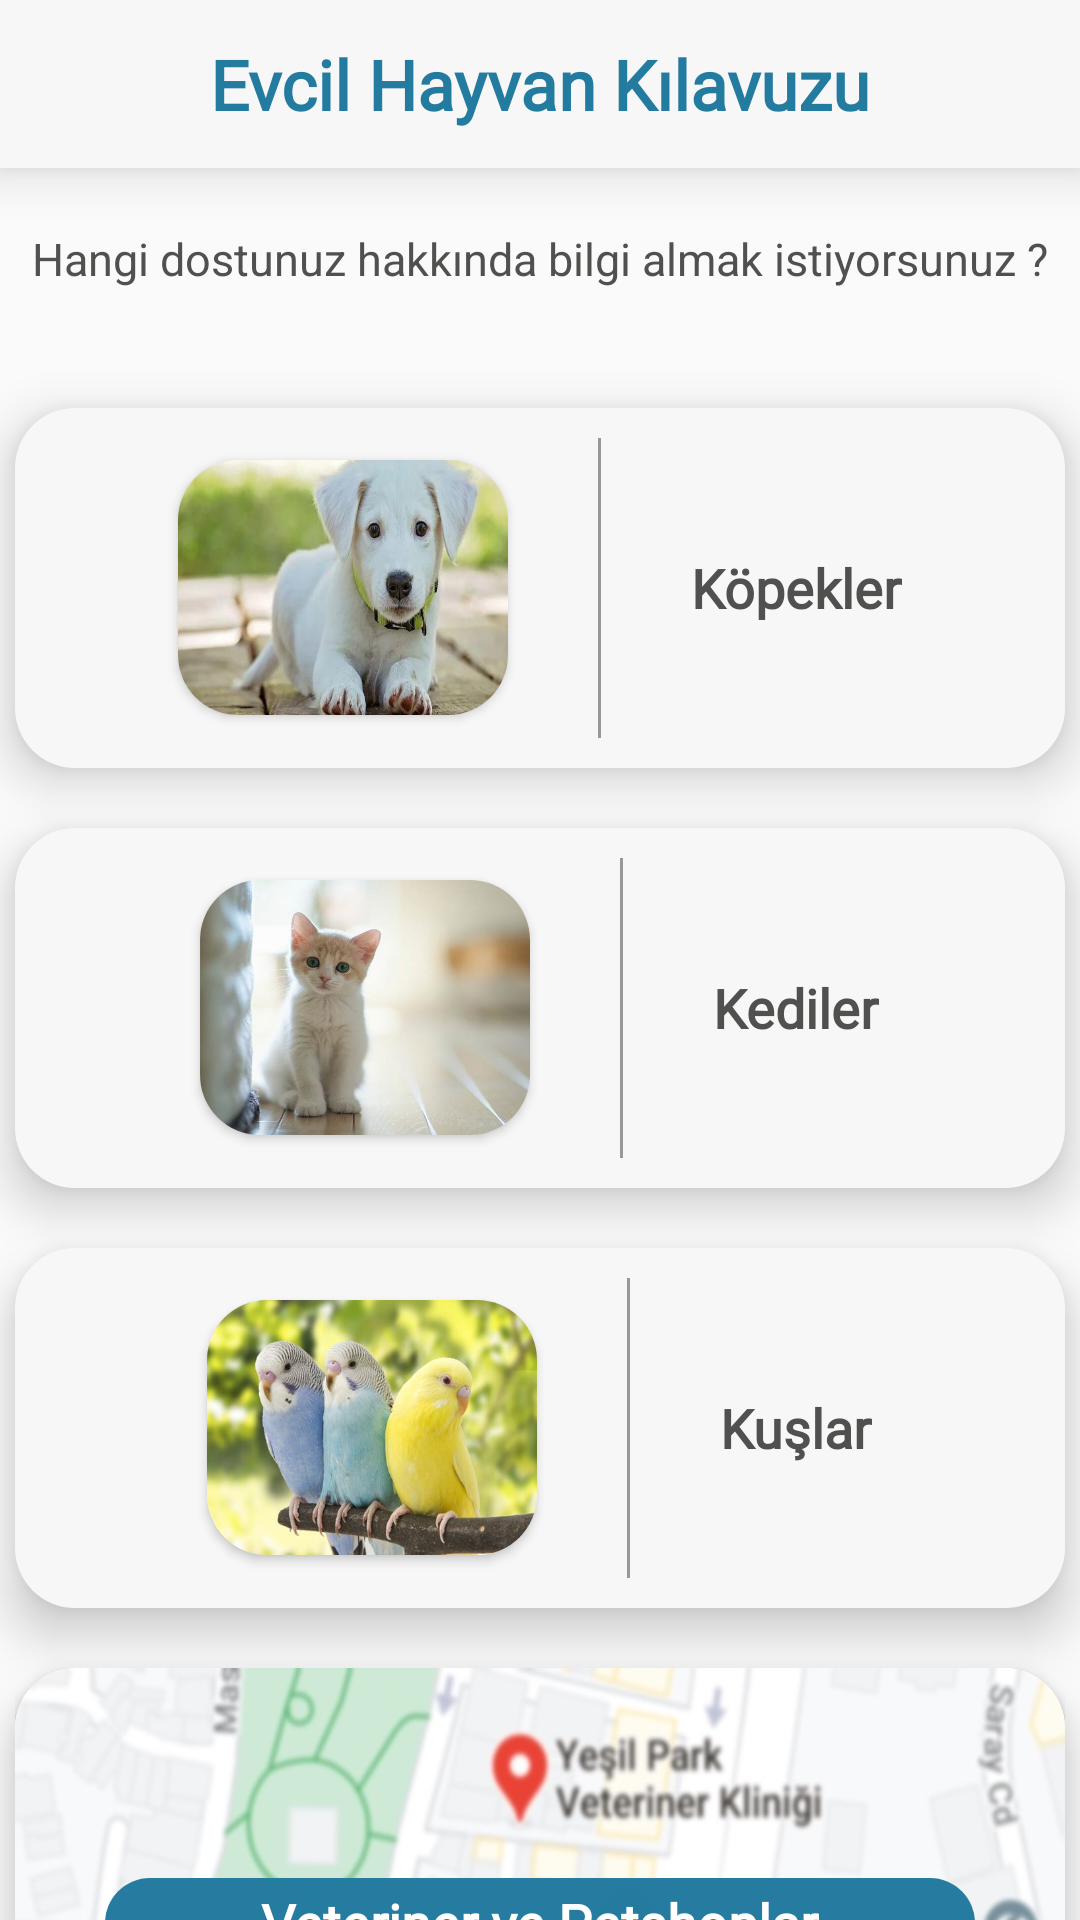

Write the Android layout XML for this screen, with the resource values it uses.
<!-- AndroidManifest.xml: application theme mainTheme -->
<!-- res/layout/activity_main.xml -->
<?xml version="1.0" encoding="utf-8"?>
<LinearLayout
        xmlns:android="http://schemas.android.com/apk/res/android"
        xmlns:tools="http://schemas.android.com/tools" xmlns:app="http://schemas.android.com/apk/res-auto"
        android:orientation="vertical"
        android:layout_width="match_parent"
        android:gravity="center_horizontal"
        android:layout_height="match_parent"
        tools:context=".MainActivity">


    <androidx.appcompat.widget.Toolbar
            android:id="@+id/toolBar"
            android:elevation="10dp"
            android:layout_width="match_parent"
            android:layout_height="?actionBarSize"
            android:background="@color/colorBackground">


        <ImageView
                android:src="@drawable/paw"
                android:layout_gravity="start"
                android:contentDescription="@string/app_name"
                android:layout_width="40dp"
                android:layout_height="match_parent"/>

        <TextView
                android:layout_gravity="center"
                android:id="@+id/header"
                android:fontFamily="@font/jockey_one"
                android:text="@string/app_name"
                android:textSize="23sp"
                android:textColor="@color/colorBlue"
                android:textStyle="bold"
                android:layout_width="wrap_content"
                android:layout_height="wrap_content"/>

    </androidx.appcompat.widget.Toolbar>

    <RelativeLayout
            android:layout_width="match_parent"
            android:layout_height="80dp">

        <TextView
                android:layout_alignParentTop="true"
                android:layout_marginTop="20dp"
                android:layout_centerHorizontal="true"
                android:text="@string/desc"
                android:textColor="@color/colorGrey"
                android:textSize="15sp"
                android:layout_width="wrap_content"
                android:layout_height="wrap_content"/>


    </RelativeLayout>

    <LinearLayout
           android:clickable="true"
           android:focusable="true"
           android:onClick="goDog"
           android:layout_marginBottom="20dp"
           android:orientation="horizontal"
           android:elevation="10dp"
           android:background="@drawable/layout_ripple"
           android:layout_width="350dp"
           android:gravity="center"
           android:layout_height="120dp">

       <androidx.cardview.widget.CardView
               app:cardCornerRadius="20dp"
               android:layout_width="110dp"
               android:layout_height="85dp">
           <ImageView
                   android:scaleType="fitXY"
                   android:src="@drawable/dog"
                   android:layout_width="110dp"
                   android:contentDescription="@string/desc"
                   android:layout_height="85dp"/>
       </androidx.cardview.widget.CardView>

        <View
                android:background="#989898"
                android:layout_marginVertical="10dp"
                android:layout_width="1dp"
                android:layout_marginHorizontal="30dp"
                android:layout_height="match_parent"/>



        <TextView
               android:textSize="18sp"
               android:textColor="@color/colorGrey"
               android:text="@string/kopekler"
               android:textStyle="bold"
               android:fontFamily="@font/jockey_one"
               android:layout_width="wrap_content"
               android:layout_height="wrap_content"/>

   </LinearLayout>

    <LinearLayout
            android:orientation="horizontal"
            android:layout_marginBottom="20dp"
            android:clickable="true"
            android:focusable="true"
            android:elevation="10dp"
            android:onClick="goCat"
            android:background="@drawable/layout_ripple"
            android:layout_width="350dp"
            android:gravity="center"
            android:layout_height="120dp">

        <androidx.cardview.widget.CardView
                app:cardCornerRadius="20dp"
                android:layout_width="110dp"
                android:layout_height="85dp">
            <ImageView
                    android:scaleType="fitXY"
                    android:src="@drawable/cat"
                    android:layout_width="110dp"
                    android:contentDescription="@string/desc"
                    android:layout_height="85dp"/>
        </androidx.cardview.widget.CardView>

        <View
                android:background="#989898"
                android:layout_marginVertical="10dp"
                android:layout_width="1dp"
                android:layout_marginHorizontal="30dp"
                android:layout_height="match_parent"/>


        <TextView
                android:textSize="18sp"
                android:textColor="@color/colorGrey"
                android:text="@string/kediler"
                android:textStyle="bold"
                android:fontFamily="@font/jockey_one"
                android:layout_width="wrap_content"
                android:layout_height="wrap_content"/>

    </LinearLayout>

    <LinearLayout
            android:clickable="true"
            android:focusable="true"
            android:onClick="goBird"
            android:orientation="horizontal"
            android:elevation="10dp"
            android:background="@drawable/layout_ripple"
            android:layout_width="350dp"
            android:gravity="center"
            android:layout_height="120dp">

        <androidx.cardview.widget.CardView
                app:cardCornerRadius="20dp"
                android:layout_width="110dp"
                android:layout_height="85dp">
            <ImageView
                    android:scaleType="fitXY"
                    android:src="@drawable/bird"
                    android:layout_width="110dp"
                    android:contentDescription="@string/desc"
                    android:layout_height="85dp"/>
        </androidx.cardview.widget.CardView>

        <View
                android:background="#989898"
                android:layout_marginVertical="10dp"
                android:layout_width="1dp"
                android:layout_marginHorizontal="30dp"
                android:layout_height="match_parent"/>


        <TextView
                android:textSize="18sp"
                android:textColor="@color/colorGrey"
                android:text="@string/kuslar"
                android:textStyle="bold"
                android:fontFamily="@font/jockey_one"
                android:layout_width="wrap_content"
                android:layout_height="wrap_content"/>

    </LinearLayout>

    <LinearLayout
            android:orientation="vertical"
            android:elevation="10dp"
            android:layout_marginVertical="20dp"
            android:background="@drawable/layout_ripple"
            android:layout_width="350dp"
            android:gravity="center"
            android:layout_height="120dp">






        <androidx.cardview.widget.CardView
                app:cardCornerRadius="20dp"
                android:layout_width="match_parent"
                android:layout_height="match_parent">

            <ImageButton
                    android:onClick="goMap"
                    android:background="@drawable/image_ripple"
                    android:layout_width="match_parent"
                    android:layout_height="match_parent"/>

          <LinearLayout
                  android:layout_gravity="bottom"
                  android:layout_marginBottom="20dp"
                  android:layout_marginHorizontal="30sp"
                  android:background="@drawable/layout_radius2"
                  android:layout_width="match_parent"
                  android:gravity="center"
                  android:layout_height="30dp">
              <TextView
                      android:layout_gravity="center"
                      android:textSize="18sp"
                      android:textColor="@color/colorWhite"
                      android:text="@string/veteriner_ve_petshoplar"
                      android:textStyle="bold"
                      android:fontFamily="@font/jockey_one"
                      android:layout_width="wrap_content"
                      android:layout_height="wrap_content"/>

          </LinearLayout>
        </androidx.cardview.widget.CardView>

    </LinearLayout>



</LinearLayout>
<!-- resources referenced by this layout -->
<resources>
  <color name="colorBackground">#f7f7f7</color>
  <color name="colorBlue">#247ba0</color>
  <color name="colorGrey">#50514F</color>
  <color name="colorWhite">#ffffff</color>
  <!-- drawable bird: jpg bitmap (drawable, 29768 bytes) -->
  <!-- drawable cat: jpeg bitmap (drawable, 18373 bytes) -->
  <!-- drawable dog: jpg bitmap (drawable, 29023 bytes) -->
  <!-- drawable image_ripple (drawable) -->
  <?xml version="1.0" encoding="utf-8"?>
  <ripple android:color="#ddffffff" xmlns:android="http://schemas.android.com/apk/res/android">
  <item android:drawable="@drawable/image"/>
  </ripple>
  <!-- drawable layout_radius2 (drawable) -->
  <shape xmlns:android="http://schemas.android.com/apk/res/android">
      <solid android:color="#fd247ba0"/>
      <corners android:radius="20dp"/>
  </shape>
  <!-- drawable layout_ripple (drawable) -->
  <?xml version="1.0" encoding="utf-8"?>
  <ripple android:color="@color/colorGreen" xmlns:android="http://schemas.android.com/apk/res/android">
  <item>
      <shape xmlns:android="http://schemas.android.com/apk/res/android">
          <solid android:color="@color/colorBackground"/>
          <corners android:radius="20dp"/>
      </shape>
  </item>
  </ripple>
  <string name="app_name">Evcil Hayvan Kılavuzu</string>
  <string name="desc">Hangi dostunuz hakkında bilgi almak istiyorsunuz ?</string>
  <string name="kediler">Kediler</string>
  <string name="kopekler">Köpekler</string>
  <string name="kuslar">Kuşlar</string>
  <string name="veteriner_ve_petshoplar">Veteriner ve Petshoplar</string>
  <style name="mainTheme" parent="Theme.AppCompat.Light.NoActionBar">
          
          <item name="colorPrimary">@color/colorBlue</item>
          <item name="colorPrimaryDark">@color/colorGrey</item>
          <item name="colorAccent">@color/colorGreen</item>
          <item name="android:statusBarColor">@color/colorBackground</item>
          <item name="android:windowLightNavigationBar">true</item>
          <item name="android:navigationBarColor">@color/colorBackground</item>
          <item name="android:windowLightStatusBar">false</item>
      </style>
  <!-- drawable image: jpg bitmap (drawable, 29895 bytes) -->
  <color name="colorGreen">#70c1b3</color>
</resources>
